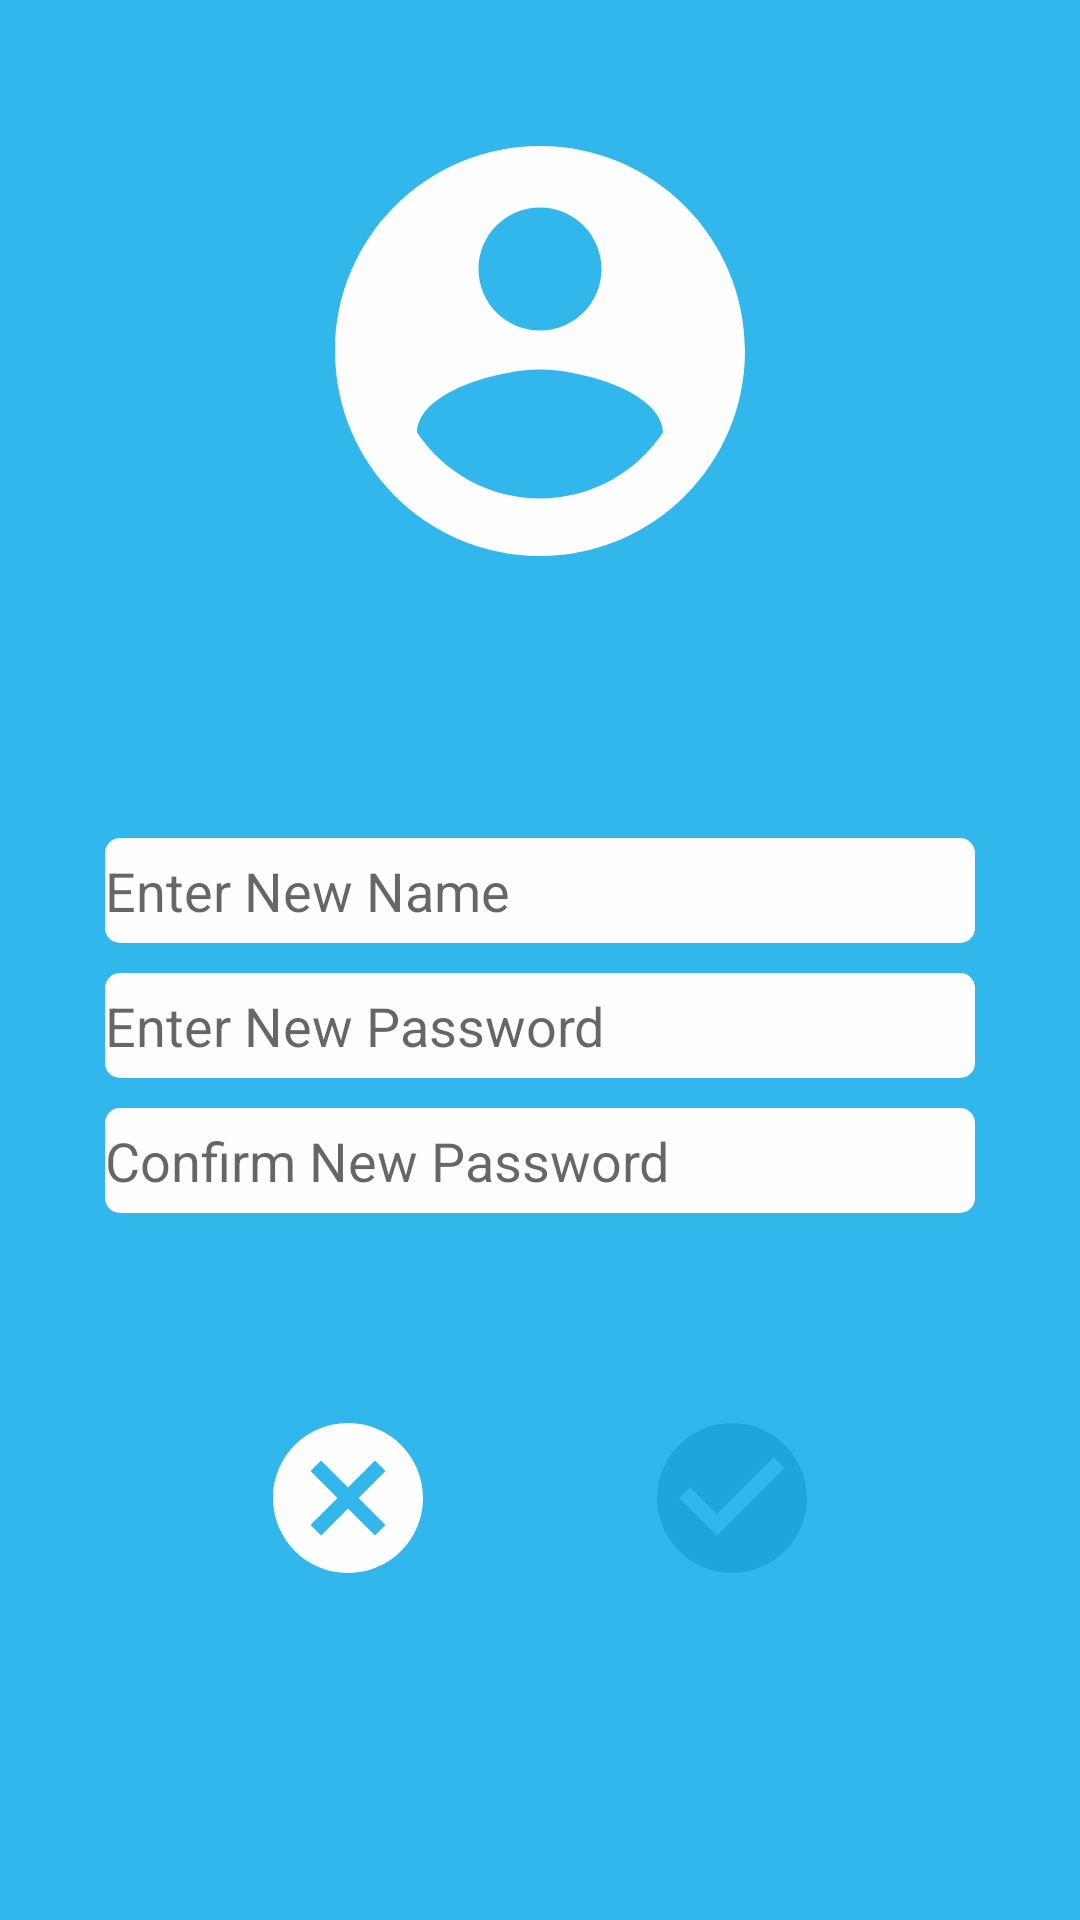

This screen was rendered from an Android layout file. Write that file and the resources it references.
<!-- AndroidManifest.xml: application theme AppTheme -->
<!-- res/layout/activity_edit_access_point.xml -->
<?xml version="1.0" encoding="utf-8"?>
<LinearLayout
    xmlns:android="http://schemas.android.com/apk/res/android"
    xmlns:app="http://schemas.android.com/apk/res-auto" xmlns:tools="http://schemas.android.com/tools"
    android:layout_width="match_parent"
    android:layout_height="match_parent"
    android:background="@color/primary_color"
    tools:context="com.omriHadad.CMIYC.EditAccessPointActivity">

    <LinearLayout
        android:layout_width="match_parent"
        android:layout_height="match_parent"
        android:layout_margin="30dp"
        android:background="@color/primary_color"
        android:orientation="vertical">

        <LinearLayout
            android:layout_margin="5dp"
            android:layout_width="match_parent"
            android:layout_height="wrap_content"
            android:gravity="center">

            <ImageView
                android:layout_width="wrap_content"
                android:layout_height="wrap_content"
                app:srcCompat="@drawable/ic_account_circle_24dp"/>

        </LinearLayout>

        <LinearLayout
            android:layout_width="match_parent"
            android:layout_height="match_parent"
            android:orientation="vertical"
            android:gravity="center">

                <EditText
                    android:id="@+id/editText"
                    android:layout_width="match_parent"
                    android:layout_height="35dp"
                    android:ems="10"
                    android:selectAllOnFocus="false"
                    android:singleLine="false"
                    android:drawableLeft="@drawable/ic_edit_24dp"
                    android:hint="Enter New Name"
                    android:layout_margin="5dp"
                    android:drawablePadding="5dp"
                    android:background="@drawable/text_box"/>

                <EditText
                    android:id="@+id/editPass"
                    android:layout_width="match_parent"
                    android:layout_height="35dp"
                    android:ems="10"
                    android:selectAllOnFocus="false"
                    android:singleLine="false"
                    android:drawableLeft="@drawable/ic_lock_outline_black_24dp"
                    android:background="@drawable/text_box"
                    android:hint="Enter New Password"
                    android:drawablePadding="5dp"
                    android:layout_margin="5dp"/>

                <EditText
                    android:id="@+id/confirmPass"
                    android:layout_width="match_parent"
                    android:layout_height="35dp"
                    android:ems="10"
                    android:selectAllOnFocus="false"
                    android:singleLine="false"
                    android:drawableLeft="@drawable/ic_lock_outline_black_24dp"
                    android:drawablePadding="5dp"
                    android:hint="Confirm New Password"
                    android:background="@drawable/text_box"
                    android:layout_margin="5dp"/>


            <LinearLayout
                android:layout_width="match_parent"
                android:layout_height="wrap_content"
                android:gravity="center"
                android:layout_marginTop="50dp"
                android:orientation="horizontal">

                <ImageView
                    android:layout_width="wrap_content"
                    android:layout_height="wrap_content"
                    app:srcCompat="@drawable/ic_cancel_24dp"
                    android:layout_marginRight="20dp"
                    android:clickable="true"
                    android:focusable="true"
                    style="?android:borderlessButtonStyle"/>

                <ImageView
                    android:layout_width="wrap_content"
                    android:layout_height="wrap_content"
                    app:srcCompat="@drawable/ic_check_circle_24dp"
                    android:layout_marginLeft="20dp"
                    android:clickable="true"
                    android:focusable="true"
                    style="?android:borderlessButtonStyle"
                    />

            </LinearLayout>

        </LinearLayout>

    </LinearLayout>

</LinearLayout>
<!-- resources referenced by this layout -->
<resources>
  <color name="primary_color">#32B7EC</color>
  <!-- drawable ic_account_circle_24dp (drawable) -->
  <vector
      android:height="164dp"
      android:tint="@color/color_accent"
      android:viewportHeight="24.0"
      android:viewportWidth="24.0"
      android:width="164dp"
      xmlns:android="http://schemas.android.com/apk/res/android">
  
      <path
          android:fillColor="@color/background_color"
          android:pathData="M12,2C6.48,2 2,6.48 2,12s4.48,10 10,10 10,-4.48 10,-10S17.52,2 12,2zM12,5c1.66,0 3,1.34 3,3s-1.34,3 -3,3 -3,-1.34 -3,-3 1.34,-3 3,-3zM12,19.2c-2.5,0 -4.71,-1.28 -6,-3.22 0.03,-1.99 4,-3.08 6,-3.08 1.99,0 5.97,1.09 6,3.08 -1.29,1.94 -3.5,3.22 -6,3.22z"/>
  
  </vector>
  <!-- drawable ic_cancel_24dp (drawable) -->
  <vector
      android:height="60dp"
      android:tint="@color/color_accent"
      android:viewportHeight="24.0"
      android:viewportWidth="24.0"
      android:width="60dp"
      xmlns:android="http://schemas.android.com/apk/res/android">
  
      <path
          android:fillColor="#FF000000"
          android:pathData="M12,2C6.47,2 2,6.47 2,12s4.47,10 10,10 10,-4.47 10,-10S17.53,2 12,2zM17,15.59L15.59,17 12,13.41 8.41,17 7,15.59 10.59,12 7,8.41 8.41,7 12,10.59 15.59,7 17,8.41 13.41,12 17,15.59z"/>
  
  </vector>
  <!-- drawable ic_check_circle_24dp (drawable) -->
  <vector
      android:height="60dp"
      android:tint="@color/primary_dark_color"
      android:viewportHeight="24.0"
      android:viewportWidth="24.0"
      android:width="60dp"
      xmlns:android="http://schemas.android.com/apk/res/android">
  
      <path
          android:fillColor="#FF000000"
          android:pathData="M12,2C6.48,2 2,6.48 2,12s4.48,10 10,10 10,-4.48 10,-10S17.52,2 12,2zM10,17l-5,-5 1.41,-1.41L10,14.17l7.59,-7.59L19,8l-9,9z"/>
  
  </vector>
  <!-- drawable text_box (drawable) -->
  <?xml version="1.0" encoding="utf-8"?>
  <shape
      android:shape="rectangle"
  
      xmlns:android="http://schemas.android.com/apk/res/android">
  
      <solid android:color="@color/color_accent" />
      <corners android:radius="5dp"/>
  
  
  </shape>
  <style name="AppTheme" parent="Theme.AppCompat.Light.NoActionBar">
          
  
          <item name="colorPrimaryDark">@color/black
          </item>
  
      </style>
  <color name="color_accent">#FEFEFE</color>78CEF2
  <color name="background_color">#F8F6F8
      </color>
  <color name="primary_dark_color">#20A5DB</color>
  <color name="black">#403A39
      </color>
</resources>
